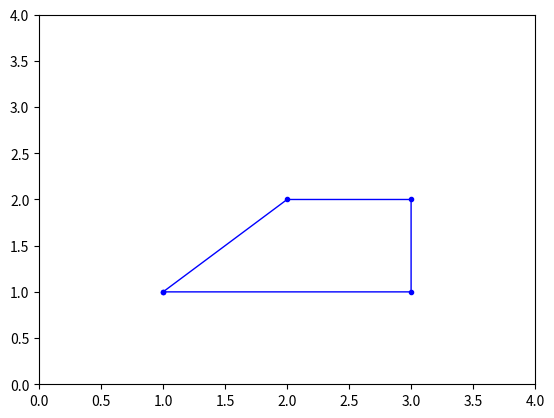

The script that saved this image:
import numpy as np
import matplotlib.pyplot as plt

a1 = np.array([1, 3, 3, 2, 1])
a2 = np.array([1, 1, 2, 2, 1])

plt.plot(a1,a2,linewidth=1, marker = ".",color='blue')
plt.ylim(ymin=0, ymax = 4)
plt.xlim(xmin=0, xmax=4)
plt.show()
